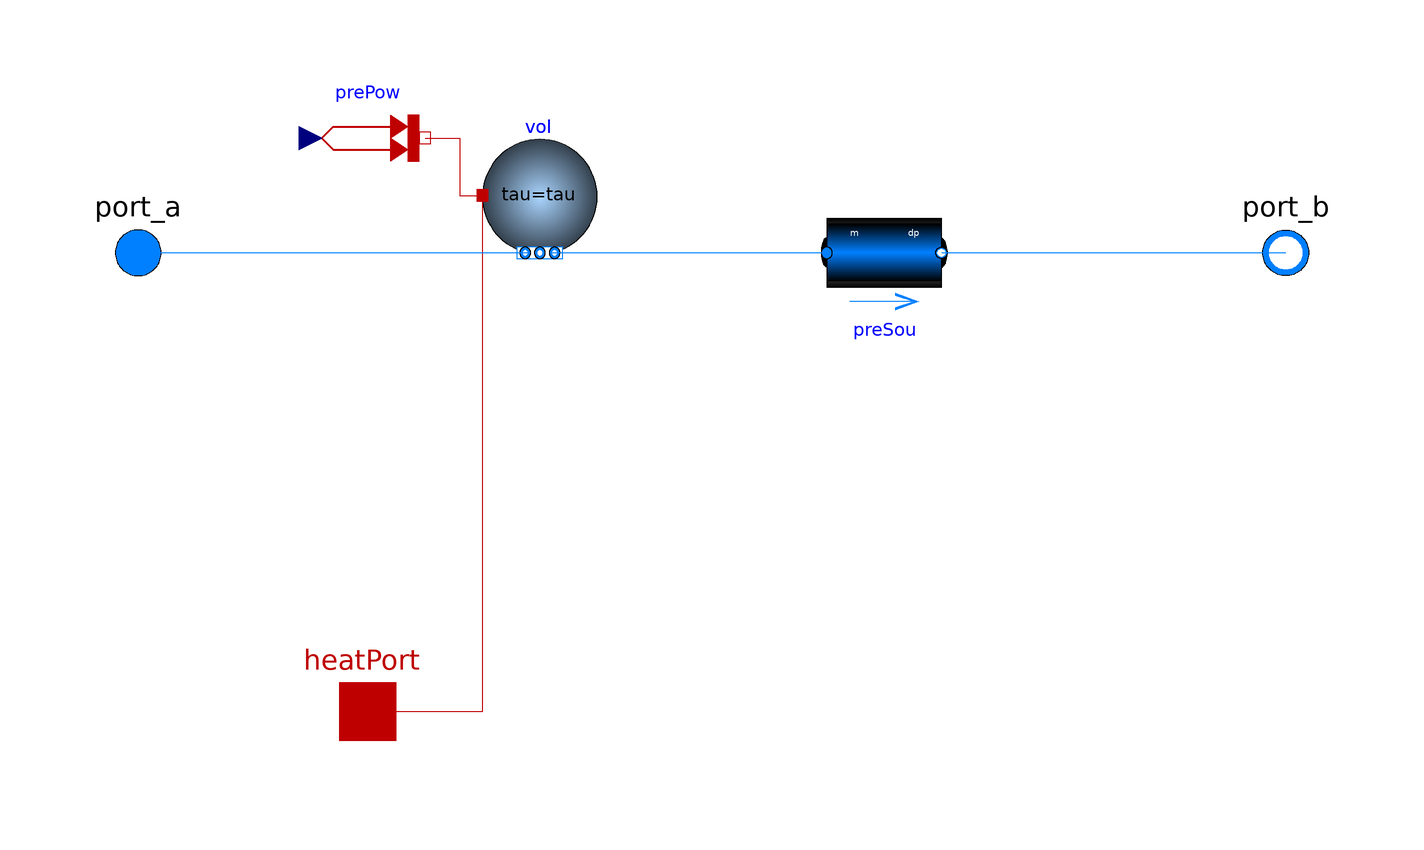

This picture is the connection diagram that the Modelica source below describes through its graphical annotations.

partial model PartialFlowMachine
        "Partial model to interface fan or pump models with the medium"
          extends Buildings.Fluid.Interfaces.LumpedVolumeDeclarations;
          import Modelica.Constants;

          extends Buildings.Fluid.Interfaces.PartialTwoPortInterface(show_T=false,
            port_a(
              h_outflow(start=h_outflow_start),
              final m_flow(min = if allowFlowReversal then -Constants.inf else 0)),
            port_b(
              h_outflow(start=h_outflow_start),
              p(start=p_start),
              final m_flow(max = if allowFlowReversal then +Constants.inf else 0)),
              final showDesignFlowDirection=false);

          Delays.DelayFirstOrder vol(
            redeclare package Medium = Medium,
            tau=tau,
            energyDynamics=if dynamicBalance then energyDynamics else Modelica.Fluid.Types.Dynamics.SteadyState,
            massDynamics=if dynamicBalance then massDynamics else Modelica.Fluid.Types.Dynamics.SteadyState,
            T_start=T_start,
            X_start=X_start,
            C_start=C_start,
            m_flow_nominal=m_flow_nominal,
            p_start=p_start,
            prescribedHeatFlowRate=true,
            allowFlowReversal=allowFlowReversal,
            nPorts=2) "Fluid volume for dynamic model"
            annotation (Placement(transformation(extent={{-40,0},{-20,20}})));
           parameter Boolean dynamicBalance = true
          "Set to true to use a dynamic balance, which often leads to smaller systems of equations"
            annotation (Evaluate=true, Dialog(tab="Dynamics", group="Equations"));

          parameter Boolean addPowerToMedium=true
          "Set to false to avoid any power (=heat and flow work) being added to medium (may give simpler equations)";

          parameter Modelica.SIunits.Time tau=1
          "Time constant of fluid volume for nominal flow, used if dynamicBalance=true"
            annotation (Dialog(tab="Dynamics", group="Nominal condition", enable=dynamicBalance));

          // Models
          Modelica.Thermal.HeatTransfer.Interfaces.HeatPort_a heatPort
            annotation (Placement(transformation(extent={{-70,-90},{-50,-70}}),
                iconTransformation(extent={{-10,-78},{10,-58}})));

      protected
          Modelica.SIunits.Density rho_in "Density of inflowing fluid";

          Buildings.Fluid.Movers.BaseClasses.IdealSource preSou(
          redeclare package Medium = Medium,
            allowFlowReversal=allowFlowReversal) "Pressure source"
            annotation (Placement(transformation(extent={{20,-10},{40,10}})));

          Buildings.HeatTransfer.Sources.PrescribedHeatFlow prePow if addPowerToMedium
          "Prescribed power (=heat and flow work) flow for dynamic model"
            annotation (Placement(transformation(extent={{-70,10},{-50,30}})));

          parameter Medium.ThermodynamicState sta_start=Medium.setState_pTX(
              T=T_start, p=p_start, X=X_start);
          parameter Modelica.SIunits.SpecificEnthalpy h_outflow_start = Medium.specificEnthalpy(sta_start)
          "Start value for outflowing enthalpy";

        equation
          // For computing the density, we assume that the fan operates in the design flow direction.
          rho_in = Medium.density(
               Medium.setState_phX(port_a.p, inStream(port_a.h_outflow), inStream(port_a.Xi_outflow)));
          connect(prePow.port, vol.heatPort) annotation (Line(
              points={{-50,20},{-44,20},{-44,10},{-40,10}},
              color={191,0,0},
              smooth=Smooth.None));

          connect(vol.heatPort, heatPort) annotation (Line(
              points={{-40,10},{-40,-80},{-60,-80}},
              color={191,0,0},
              smooth=Smooth.None));
          connect(port_a, vol.ports[1]) annotation (Line(
              points={{-100,5.55112e-16},{-66,5.55112e-16},{-66,-5.55112e-16},{-32,
                  -5.55112e-16}},
              color={0,127,255},
              smooth=Smooth.None));
          connect(vol.ports[2], preSou.port_a) annotation (Line(
              points={{-28,-5.55112e-16},{-5,-5.55112e-16},{-5,6.10623e-16},{20,
                  6.10623e-16}},
              color={0,127,255},
              smooth=Smooth.None));
          connect(preSou.port_b, port_b) annotation (Line(
              points={{40,6.10623e-16},{70,6.10623e-16},{70,5.55112e-16},{100,
                  5.55112e-16}},
              color={0,127,255},
              smooth=Smooth.None));
          annotation (
            Icon(coordinateSystem(preserveAspectRatio=true,  extent={{-100,-100},{100,100}}),
                            graphics={
                Line(
                  visible=not filteredSpeed,
                  points={{0,100},{0,40}},
                  color={0,0,0},
                  smooth=Smooth.None),
                Rectangle(
                  extent={{-100,16},{100,-14}},
                  lineColor={0,0,0},
                  fillColor={0,127,255},
                  fillPattern=FillPattern.HorizontalCylinder),
                Ellipse(
                  extent={{-58,50},{54,-58}},
                  lineColor={0,0,0},
                  fillPattern=FillPattern.Sphere,
                  fillColor={0,100,199}),
                Polygon(
                  points={{0,50},{0,-56},{54,2},{0,50}},
                  lineColor={0,0,0},
                  pattern=LinePattern.None,
                  fillPattern=FillPattern.HorizontalCylinder,
                  fillColor={255,255,255}),
                Ellipse(
                  extent={{4,14},{34,-16}},
                  lineColor={0,0,0},
                  fillPattern=FillPattern.Sphere,
                  visible=dynamicBalance,
                  fillColor={0,100,199}),
                Rectangle(
                  visible=filteredSpeed,
                  extent={{-34,40},{32,100}},
                  lineColor={0,0,0},
                  fillColor={135,135,135},
                  fillPattern=FillPattern.Solid),
                Ellipse(
                  visible=filteredSpeed,
                  extent={{-34,100},{32,40}},
                  lineColor={0,0,0},
                  fillColor={135,135,135},
                  fillPattern=FillPattern.Solid),
                Text(
                  visible=filteredSpeed,
                  extent={{-22,92},{20,46}},
                  lineColor={0,0,0},
                  fillColor={135,135,135},
                  fillPattern=FillPattern.Solid,
                  textString="M",
                  textStyle={TextStyle.Bold})}),
            Diagram(coordinateSystem(preserveAspectRatio=true,  extent={{-100,-100},{100,
                    100}}),
                    graphics),
            Documentation(info="<html>
<p>This is the base model for fans and pumps.
It provides an interface
between the equations that compute head and power consumption,
and the implementation of the energy and pressure balance
of the fluid.
</p>
<p>
Depending on the value of
the parameter <code>dynamicBalance</code>, the fluid volume
is computed using a dynamic balance or a steady-state balance.
</p>
<p>
The parameter <code>addPowerToMedium</code> determines whether 
any power is added to the fluid. The default is <code>addPowerToMedium=true</code>,
and hence the outlet enthalpy is higher than the inlet enthalpy if the
flow device is operating.
The setting <code>addPowerToMedium=false</code> is physically incorrect
(since the flow work, the flow friction and the fan heat do not increase
the enthalpy of the medium), but this setting does in some cases lead to simpler equations
and more robust simulation, in particular if the mass flow is equal to zero.
</p>
</html>",     revisions="<html>
<ul>
<li>
May 25, 2011, by Michael Wetter:<br>
Revised implementation of energy balance to avoid having to use conditionally removed models.
</li>
<li>
July 29, 2010, by Michael Wetter:<br>
Reduced fan time constant from 10 to 1 second.
</li>
<li>
July 27, 2010, by Michael Wetter:<br>
Redesigned model to fix bug in medium balance.
</li>
<li>March 24 2010, by Michael Wetter:<br>
First implementation.
</li>
</ul>
</html>"));
        end PartialFlowMachine;